Run: headless pygame with SDL's dummy video driver; simulated clock (each Clock.tick advances the game by its frame time, no real sleeping); random seed 0; keys injected as events and as key.get_pressed() state; no mouse input.
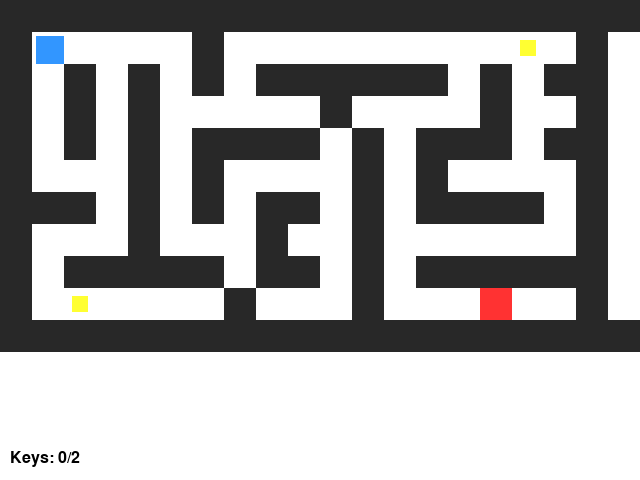
Frame 1 of 4 · flips 1–60 · no input
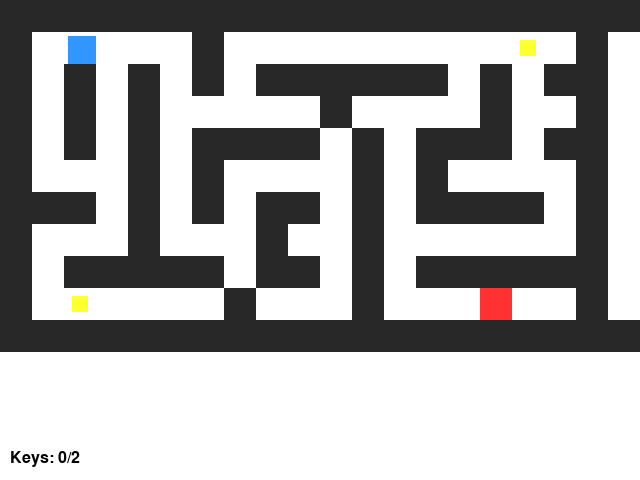
Frame 2 of 4 · flips 61–180 · tapped SPACE, RETURN · held RIGHT (→), D
Frame 3 of 4 · flips 181–300 · held DOWN (↓), S · screen unchanged from frame 2, image omitted
Frame 4 of 4 · flips 301–420 · held LEFT (←), A, UP (↑), W · screen same as frame 1, image omitted

The pygame program that drew these frames:

import pygame
import sys

# Initialize Pygame
pygame.init()

# Constants
SCREEN_WIDTH, SCREEN_HEIGHT = 640, 480
FPS = 60
TILE_SIZE = 32

# Colors
dark_gray = (40, 40, 40)
white = (255, 255, 255)
blue = (50, 150, 255)
green = (50, 255, 50)
yellow = (255, 255, 50)
red = (255, 50, 50)
brown = (139, 69, 19)

# Maze layout
# 'W' wall, '.' floor, 'K' key, 'D' door, 'E' exit
MAZE_MAP = [
    "WWWWWWWWWWWWWWWWWWWW",
    "W.....W.........K.W",
    "W.W.W.W.WWWWWW.W.WW",
    "W.W.W.....W....W..W",
    "W.W.W.WWWW.W.WWW.WW",
    "W...W.W....W.W....W",
    "WWW.W.W.WW.W.WWWW.W",
    "W...W...W..W......W",
    "W.WWWWW.WW.W.WWWWWW",
    "W.K....W...W...E..W",
    "WWWWWWWWWWWWWWWWWWWW",
]

class Player(pygame.sprite.Sprite):
    def __init__(self, pos):
        super().__init__()
        self.image = pygame.Surface((TILE_SIZE-4, TILE_SIZE-4))
        self.image.fill(blue)
        self.rect = self.image.get_rect(topleft=(pos[0]+2, pos[1]+2))
        self.speed = TILE_SIZE
        self.has_key = False

    def move(self, dx, dy, walls, door_group):
        new_x = self.rect.x + dx
        new_y = self.rect.y + dy
        # Tentative rect
        new_rect = pygame.Rect(new_x, new_y, self.rect.width, self.rect.height)

        # Check wall collision
        for wall in walls:
            if new_rect.colliderect(wall.rect):
                return
        # Check door collision
        for door in door_group:
            if new_rect.colliderect(door.rect) and not self.has_key:
                return
        self.rect.x = new_x
        self.rect.y = new_y

class Tile(pygame.sprite.Sprite):
    def __init__(self, pos, color):
        super().__init__()
        self.image = pygame.Surface((TILE_SIZE, TILE_SIZE))
        self.image.fill(color)
        self.rect = self.image.get_rect(topleft=pos)

class Key(pygame.sprite.Sprite):
    def __init__(self, pos):
        super().__init__()
        self.image = pygame.Surface((TILE_SIZE//2, TILE_SIZE//2))
        self.image.fill(yellow)
        self.rect = self.image.get_rect(center=(pos[0]+TILE_SIZE//2, pos[1]+TILE_SIZE//2))

class Door(pygame.sprite.Sprite):
    def __init__(self, pos):
        super().__init__()
        self.image = pygame.Surface((TILE_SIZE, TILE_SIZE))
        self.image.fill(brown)
        self.rect = self.image.get_rect(topleft=pos)

class Exit(pygame.sprite.Sprite):
    def __init__(self, pos):
        super().__init__()
        self.image = pygame.Surface((TILE_SIZE, TILE_SIZE))
        self.image.fill(red)
        self.rect = self.image.get_rect(topleft=pos)


def load_maze(maze_map):
    walls = pygame.sprite.Group()
    keys = pygame.sprite.Group()
    doors = pygame.sprite.Group()
    exit_group = pygame.sprite.Group()
    all_sprites = pygame.sprite.Group()
    for y, row in enumerate(maze_map):
        for x, char in enumerate(row):
            pos = (x*TILE_SIZE, y*TILE_SIZE)
            if char == 'W':
                wall = Tile(pos, dark_gray);
                walls.add(wall); all_sprites.add(wall)
            elif char == 'K':
                key = Key(pos);
                keys.add(key); all_sprites.add(key)
            elif char == 'D':
                door = Door(pos);
                doors.add(door); all_sprites.add(door)
            elif char == 'E':
                ex = Exit(pos);
                exit_group.add(ex); all_sprites.add(ex)
    return walls, keys, doors, exit_group, all_sprites


def main():
    screen = pygame.display.set_mode((SCREEN_WIDTH, SCREEN_HEIGHT))
    pygame.display.set_caption('Maze Adventure with Key & Door')
    clock = pygame.time.Clock()

    walls, keys, doors, exit_group, maze_sprites = load_maze(MAZE_MAP)
    # Player start
    start_pos = (TILE_SIZE+2, TILE_SIZE+2)
    player = Player(start_pos)
    all_sprites = pygame.sprite.Group(maze_sprites, player)

    font = pygame.font.SysFont(None, 24)
    collected_keys = 0
    total_keys = len(keys)
    won = False

    while True:
        for event in pygame.event.get():
            if event.type == pygame.QUIT:
                pygame.quit(); sys.exit()
            if event.type == pygame.KEYDOWN and not won:
                dx = dy = 0
                if event.key == pygame.K_LEFT: dx = -player.speed
                if event.key == pygame.K_RIGHT: dx = player.speed
                if event.key == pygame.K_UP: dy = -player.speed
                if event.key == pygame.K_DOWN: dy = player.speed
                if dx or dy:
                    player.move(dx, dy, walls, doors)

        # Collect key
        hit_keys = pygame.sprite.spritecollide(player, keys, True)
        if hit_keys:
            collected_keys += len(hit_keys)
            player.has_key = True
            for door in doors:
                door.kill()  # Open all doors

        # Check exit
        if pygame.sprite.spritecollideany(player, exit_group) and collected_keys == total_keys:
            won = True

        # Draw
        screen.fill(white)
        all_sprites.draw(screen)

        # HUD
        text = f'Keys: {collected_keys}/{total_keys}'
        screen.blit(font.render(text, True, (0,0,0)), (10, SCREEN_HEIGHT-30))
        if won:
            msg = font.render('You found all keys and escaped the maze! Congrats!', True, green)
            screen.blit(msg, (50, SCREEN_HEIGHT//2))

        pygame.display.flip()
        clock.tick(FPS)

if __name__ == '__main__':
    main()
